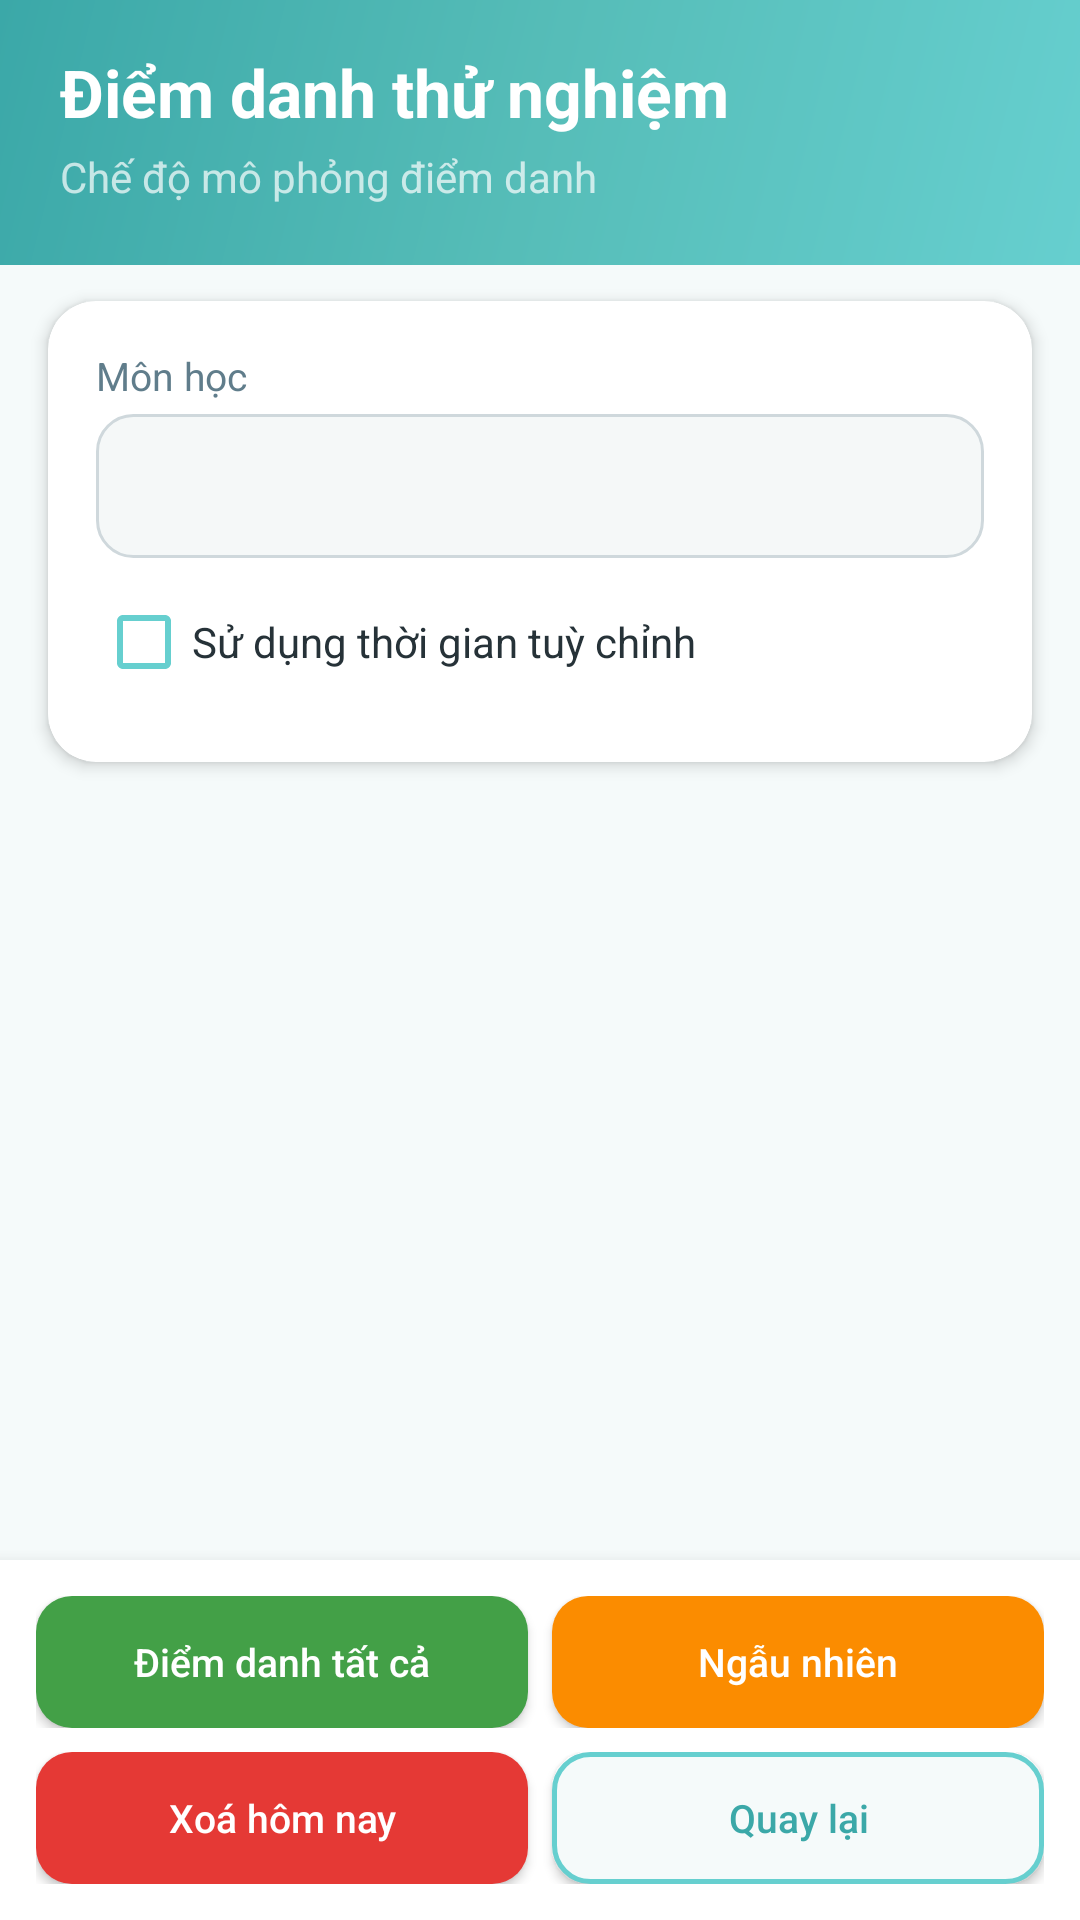

Reconstruct the res/layout file that produces this screen, plus the resources it refers to.
<!-- AndroidManifest.xml: application theme AppTheme -->
<!-- res/layout/activity_mock_checkin.xml -->
<?xml version="1.0" encoding="utf-8"?>
<LinearLayout xmlns:android="http://schemas.android.com/apk/res/android"
    xmlns:app="http://schemas.android.com/apk/res-auto"
    xmlns:tools="http://schemas.android.com/tools"
    android:layout_width="match_parent"
    android:layout_height="match_parent"
    android:orientation="vertical"
    android:background="@color/colorBackground"
    tools:context=".MockCheckinActivity">

    
    <LinearLayout
        android:layout_width="match_parent"
        android:layout_height="wrap_content"
        android:background="@drawable/gradient_background"
        android:orientation="vertical"
        android:paddingStart="20dp"
        android:paddingEnd="20dp"
        android:paddingTop="16dp"
        android:paddingBottom="20dp">

        <TextView
            android:layout_width="wrap_content"
            android:layout_height="wrap_content"
            android:text="Điểm danh thử nghiệm"
            android:textSize="22sp"
            android:textStyle="bold"
            android:textColor="@android:color/white" />

        <TextView
            android:layout_width="wrap_content"
            android:layout_height="wrap_content"
            android:text="Chế độ mô phỏng điểm danh"
            android:textSize="14sp"
            android:textColor="#B3FFFFFF"
            android:layout_marginTop="4dp" />
    </LinearLayout>

    
    <androidx.cardview.widget.CardView
        android:layout_width="match_parent"
        android:layout_height="wrap_content"
        android:layout_marginStart="16dp"
        android:layout_marginEnd="16dp"
        android:layout_marginTop="12dp"
        app:cardCornerRadius="16dp"
        app:cardElevation="3dp"
        app:cardBackgroundColor="@color/colorCard">

        <LinearLayout
            android:layout_width="match_parent"
            android:layout_height="wrap_content"
            android:orientation="vertical"
            android:padding="16dp">

            <TextView
                android:layout_width="wrap_content"
                android:layout_height="wrap_content"
                android:text="Môn học"
                android:textSize="13sp"
                android:textColor="@color/colorTextSecondary"
                android:layout_marginBottom="4dp" />

            <Spinner
                android:id="@+id/spinnerSubject"
                android:layout_width="match_parent"
                android:layout_height="48dp"
                android:background="@drawable/edit_text_background"
                android:paddingStart="12dp"
                android:paddingEnd="12dp"
                android:layout_marginBottom="12dp" />

            <CheckBox
                android:id="@+id/chkUseCustomTime"
                android:layout_width="wrap_content"
                android:layout_height="wrap_content"
                android:text="Sử dụng thời gian tuỳ chỉnh"
                android:textSize="14sp"
                android:textColor="@color/colorTextPrimary"
                android:buttonTint="@color/colorPrimary"
                android:layout_marginBottom="8dp" />

            <EditText
                android:id="@+id/edtCustomTime"
                android:layout_width="match_parent"
                android:layout_height="44dp"
                android:background="@drawable/edit_text_background"
                android:paddingStart="16dp"
                android:paddingEnd="16dp"
                android:textSize="14sp"
                android:textColor="@color/colorTextPrimary"
                android:hint="VD: 2024-01-15 08:30:00"
                android:textColorHint="@color/colorTextHint"
                android:inputType="text"
                android:visibility="gone" />

        </LinearLayout>
    </androidx.cardview.widget.CardView>

    
    <ListView
        android:id="@+id/listViewStudents"
        android:layout_width="match_parent"
        android:layout_height="0dp"
        android:layout_weight="1"
        android:divider="@color/colorDivider"
        android:dividerHeight="1dp"
        android:paddingStart="16dp"
        android:paddingEnd="16dp"
        android:paddingTop="8dp"
        android:clipToPadding="false"
        android:scrollbars="vertical" />

    
    <androidx.cardview.widget.CardView
        android:layout_width="match_parent"
        android:layout_height="wrap_content"
        app:cardCornerRadius="0dp"
        app:cardElevation="8dp"
        app:cardBackgroundColor="@color/colorCard">

        <LinearLayout
            android:layout_width="match_parent"
            android:layout_height="wrap_content"
            android:orientation="vertical"
            android:padding="12dp">

            <LinearLayout
                android:layout_width="match_parent"
                android:layout_height="wrap_content"
                android:orientation="horizontal">

                <Button
                    android:id="@+id/btnCheckinAll"
                    android:layout_width="0dp"
                    android:layout_height="44dp"
                    android:layout_weight="1"
                    android:text="Điểm danh tất cả"
                    android:textSize="13sp"
                    android:textAllCaps="false"
                    android:textColor="@android:color/white"
                    android:background="@drawable/button_success"
                    android:layout_marginEnd="4dp" />

                <Button
                    android:id="@+id/btnRandomCheckin"
                    android:layout_width="0dp"
                    android:layout_height="44dp"
                    android:layout_weight="1"
                    android:text="Ngẫu nhiên"
                    android:textSize="13sp"
                    android:textAllCaps="false"
                    android:textColor="@android:color/white"
                    android:background="@drawable/button_warning"
                    android:layout_marginStart="4dp" />
            </LinearLayout>

            <LinearLayout
                android:layout_width="match_parent"
                android:layout_height="wrap_content"
                android:orientation="horizontal"
                android:layout_marginTop="8dp">

                <Button
                    android:id="@+id/btnClearToday"
                    android:layout_width="0dp"
                    android:layout_height="44dp"
                    android:layout_weight="1"
                    android:text="Xoá hôm nay"
                    android:textSize="13sp"
                    android:textAllCaps="false"
                    android:textColor="@android:color/white"
                    android:background="@drawable/button_danger"
                    android:layout_marginEnd="4dp" />

                <Button
                    android:id="@+id/btnBack"
                    android:layout_width="0dp"
                    android:layout_height="44dp"
                    android:layout_weight="1"
                    android:text="Quay lại"
                    android:textSize="13sp"
                    android:textAllCaps="false"
                    android:textColor="@color/colorPrimaryDark"
                    android:background="@drawable/button_secondary"
                    android:layout_marginStart="4dp" />
            </LinearLayout>
        </LinearLayout>
    </androidx.cardview.widget.CardView>

</LinearLayout>
<!-- resources referenced by this layout -->
<resources>
  <color name="colorBackground">#F5FAFA</color>
  <color name="colorCard">#FFFFFF</color>
  <color name="colorDivider">#E0E0E0</color>
  <color name="colorPrimary">#66CFCF</color>
  <color name="colorPrimaryDark">#3BA8A8</color>
  <color name="colorTextHint">#90A4AE</color>
  <color name="colorTextPrimary">#263238</color>
  <color name="colorTextSecondary">#607D8B</color>
  <!-- drawable button_danger (drawable) -->
  <?xml version="1.0" encoding="utf-8"?>
  <ripple xmlns:android="http://schemas.android.com/apk/res/android"
      android:color="#2DFFFFFF">
      <item>
          <shape>
              <solid android:color="#E53935" />
              <corners android:radius="12dp" />
          </shape>
      </item>
  </ripple>
  <!-- drawable button_secondary (drawable) -->
  <?xml version="1.0" encoding="utf-8"?>
  <ripple xmlns:android="http://schemas.android.com/apk/res/android"
      android:color="#2266CFCF">
      <item>
          <shape>
              <solid android:color="#F5FAFA" />
              <stroke
                  android:width="1.5dp"
                  android:color="#66CFCF" />
              <corners android:radius="12dp" />
          </shape>
      </item>
  </ripple>
  <!-- drawable button_success (drawable) -->
  <?xml version="1.0" encoding="utf-8"?>
  <ripple xmlns:android="http://schemas.android.com/apk/res/android"
      android:color="#2DFFFFFF">
      <item>
          <shape>
              <solid android:color="#43A047" />
              <corners android:radius="12dp" />
          </shape>
      </item>
  </ripple>
  <!-- drawable button_warning (drawable) -->
  <?xml version="1.0" encoding="utf-8"?>
  <ripple xmlns:android="http://schemas.android.com/apk/res/android"
      android:color="#2DFFFFFF">
      <item>
          <shape>
              <solid android:color="#FB8C00" />
              <corners android:radius="12dp" />
          </shape>
      </item>
  </ripple>
  <!-- drawable edit_text_background (drawable) -->
  <?xml version="1.0" encoding="utf-8"?>
  <shape xmlns:android="http://schemas.android.com/apk/res/android">
      <solid android:color="#F5F8F8" />
      <stroke
          android:width="1dp"
          android:color="#CFD8DC" />
      <corners android:radius="12dp" />
      <padding
          android:left="16dp"
          android:top="14dp"
          android:right="16dp"
          android:bottom="14dp" />
  </shape>
  <!-- drawable gradient_background (drawable) -->
  <?xml version="1.0" encoding="utf-8"?>
  <shape xmlns:android="http://schemas.android.com/apk/res/android">
      <gradient
          android:angle="135"
          android:startColor="#66CFCF"
          android:centerColor="#56BDB8"
          android:endColor="#3BA8A8"
          android:type="linear" />
  </shape>
  <style name="AppTheme" parent="Theme.AppCompat.Light.NoActionBar">
          <item name="colorPrimary">@color/colorPrimary</item>
          <item name="colorPrimaryDark">@color/colorPrimaryDark</item>
          <item name="colorAccent">@color/colorAccent</item>
          <item name="android:textColorPrimary">@color/colorTextPrimary</item>
          <item name="android:textColorSecondary">@color/colorTextSecondary</item>
          <item name="android:windowBackground">@color/colorBackground</item>
          <item name="android:statusBarColor">@color/colorPrimaryDark</item>
      </style>
  <color name="colorAccent">#FF8A65</color>
</resources>
